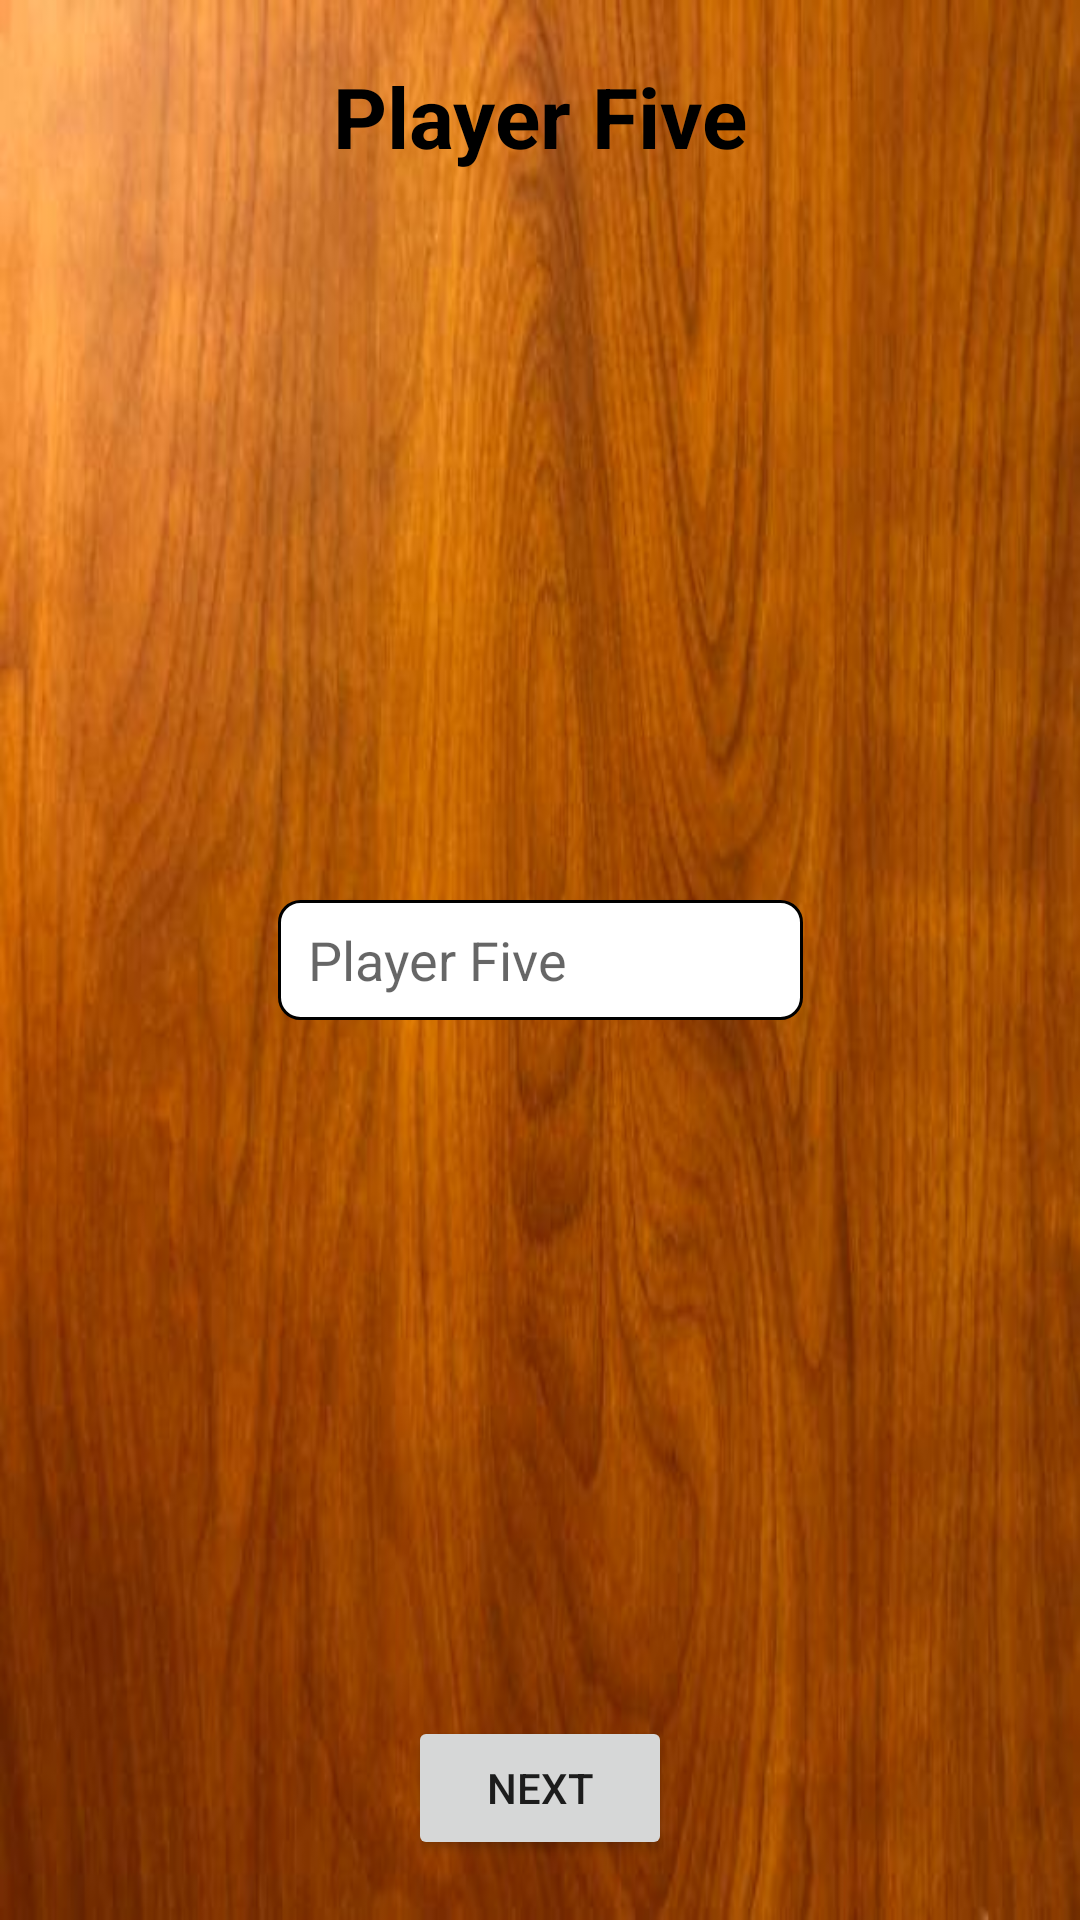

Android layout source for this screen:
<!-- AndroidManifest.xml: application theme AppTheme -->
<!-- res/layout/activity_player_five_id.xml -->
<?xml version="1.0" encoding="utf-8"?>
<androidx.constraintlayout.widget.ConstraintLayout
  xmlns:android="http://schemas.android.com/apk/res/android"
  xmlns:app="http://schemas.android.com/apk/res-auto"
  xmlns:tools="http://schemas.android.com/tools"
  android:id="@+id/main_content"
  android:layout_width="match_parent"
  android:layout_height="match_parent"
  android:fitsSystemWindows="true"
  android:padding="20dp"
  tools:context=".controller.MainActivity"
  android:background="@drawable/main_background">

  <Button
    android:id="@+id/next_button"
    android:layout_width="wrap_content"
    android:layout_height="wrap_content"
    android:text="Next"
    app:layout_constraintBottom_toBottomOf="parent"
    app:layout_constraintLeft_toLeftOf="parent"
    app:layout_constraintRight_toRightOf="parent"/>

  <TextView
    android:layout_width="wrap_content"
    android:layout_height="wrap_content"
    android:text="Player Five"
    app:layout_constraintTop_toTopOf="parent"
    app:layout_constraintLeft_toLeftOf="parent"
    app:layout_constraintRight_toRightOf="parent"
    style="@style/Headers"/>

  <EditText
    android:id="@+id/player5Id"
    android:hint="Player Five"
    app:layout_constraintTop_toTopOf="parent"
    app:layout_constraintBottom_toBottomOf="parent"
    app:layout_constraintLeft_toLeftOf="parent"
    app:layout_constraintRight_toRightOf="parent"
    android:background="@drawable/edit_text_background"
    style="@style/EditText"
    />


</androidx.constraintlayout.widget.ConstraintLayout>
<!-- resources referenced by this layout -->
<resources>
  <!-- drawable edit_text_background (drawable) -->
  <?xml version="1.0" encoding="utf-8"?>
  <selector xmlns:android="http://schemas.android.com/apk/res/android">
    <item>
      <shape android:shape="rectangle">
        <solid android:color="#fff"/>
        <stroke
          android:color="#000"
          android:width="1dp"
          />
        <corners android:radius="7dp"/>
      </shape>
    </item>
  </selector>
  <!-- drawable main_background: png bitmap (drawable, 326390 bytes) -->
  <style name="EditText">
      <item name="android:layout_width">175dp</item>
      <item name="android:layout_height">40dp</item>
      <item name="android:includeFontPadding">true</item>
      <item name="android:paddingRight">20dp</item>
      <item name="android:paddingLeft">10dp</item>
    </style>
  <style name="Headers" parent="Theme.AppCompat.Light">
      <item name="android:textSize">28sp</item>
      <item name="android:textStyle">bold</item>
      <item name="android:paddingBottom">20sp</item>
      <item name="android:textColor">@color/textColors</item>
    </style>
  <style name="AppTheme" parent="Theme.AppCompat.Light.DarkActionBar">
      
      <item name="colorPrimary">@color/colorPrimary</item>
      <item name="colorPrimaryDark">@color/colorPrimaryDark</item>
      <item name="colorAccent">@color/colorAccent</item>
    </style>
  <color name="textColors">#FF000000</color>
  <color name="colorPrimary">#008577</color>
  <color name="colorPrimaryDark">#000</color>
  <color name="colorAccent">#D81B60</color>
</resources>
